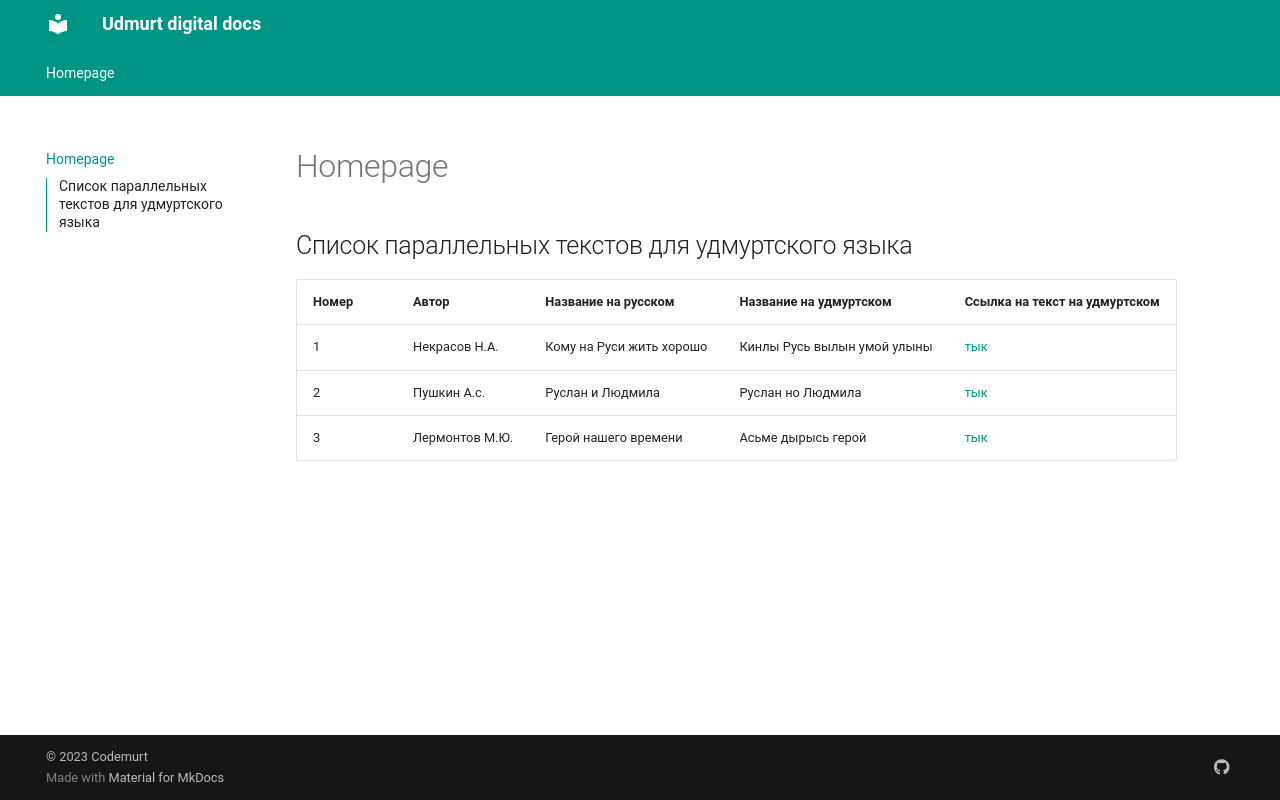

repository: udmurtNLP/docs · page: index.html · generator: mkdocs

# Homepage

## Список параллельных текстов для удмуртского языка

| Номер | Автор         | Название на русском      | Название на удмуртском      | Ссылка на текст на удмуртском                      |
|-------|---------------|--------------------------|-----------------------------|----------------------------------------------------|
| 1     | Некрасов Н.А. | Кому на Руси жить хорошо | Кинлы Русь вылын умой улыны | [тык](https://elibrary.unatlib.ru/handle/123456789/36155) |
| 2     | Пушкин А.с.   | Руслан и Людмила         | Руслан но Людмила           | [тык](https://elibrary.unatlib.ru/handle/123456789/42319) |
| 3     | Лермонтов М.Ю. | Герой нашего времени     | Асьме дырысь герой          | [тык](https://elibrary.unatlib.ru/handle/123456789/44897) |
